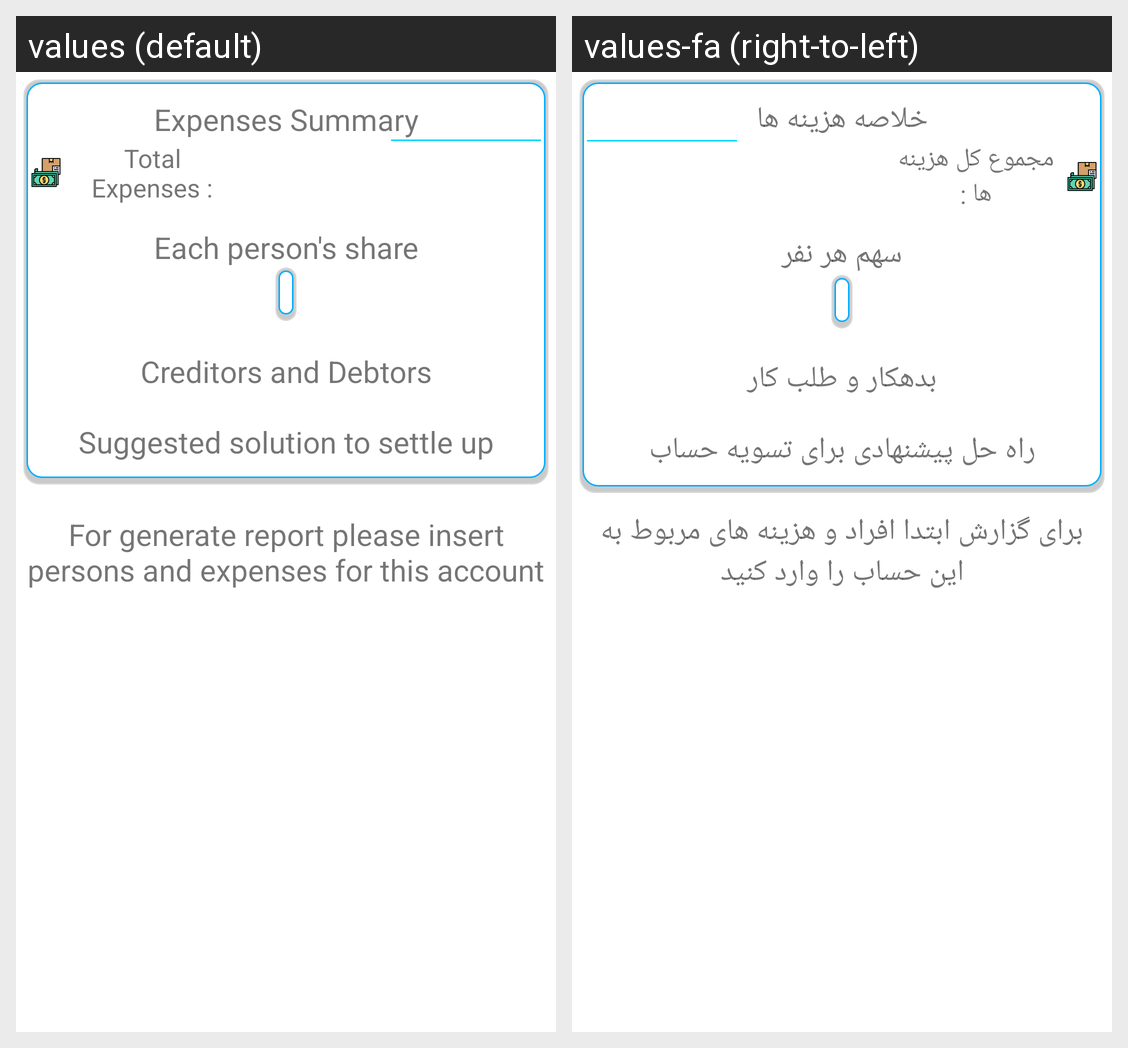

Strings drawn on this Android screen and how each of the app's shown locales translates them:
Android screen res/layout/fragment_report.xml rendered under 2 locales, left to right: values (default), values-fa (right-to-left). Device: Nexus 5 (rendered at 1080×1920; each locale shown at half size, 540×960, under a caption strip naming it); theme Theme.Dong.
Strings drawn on this screen, with the default value and each locale's value (text and hints the layout hard-codes, and strings that could not be matched under every locale, appear in the picture but are not listed):

for_generate_report_please_insert_persons_and_expenses_for_this_account
  values: For generate report please insert persons and expenses for this account
  values-fa: برای گزارش ابتدا افراد و هزینه های مربوط به این حساب را وارد کنید

expenses_summary
  values: Expenses Summary
  values-fa: خلاصه هزینه ها

total_expenses1
  values: Total Expenses :
  values-fa: مجموع کل هزینه ها :

each_person_s_share
  values: Each person's share
  values-fa: سهم هر نفر

creditors_and_debtors
  values: Creditors and Debtors
  values-fa: بدهکار و طلب کار

suggested_solution_to_settle_up
  values: Suggested solution to settle up
  values-fa: راه حل پیشنهادی برای تسویه حساب
